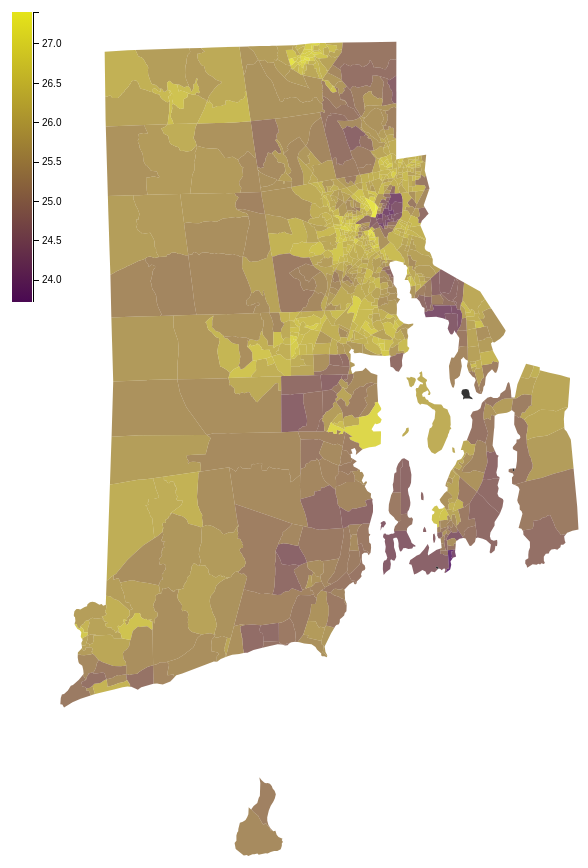
D3 v4 page, settled after 480 driven frames (8 s of simulated time); the page loaded 2 data file(s).


// Dropdown values

var dropdown_options = [
  {text: "Average BMI", value: 'BMI_M'},
  {text: "Unemployment claimants per 100 people", value: 'P_UI'},
  {text: "TDI claimants per 100 people", value: 'P_TDI'},
  {text: "Average score of AP exam", value: 'AVG_AP'},
  {text: "Proportion of students taking AP exam (%)", value: 'AP_TAKE'},
  {text: "Proportion of students taking SAT (%)", value: 'SAT_TAKE'},
  {text: "Average verbal SAT score", value: 'AVG_VERBAL'},
  {text: "Average math SAT score", value: 'AVG_MATH'},
  {text: "Average car mileage", value: 'MILE_M'},
  {text: "Average car age", value: 'CAR_AGE'},
  {text: "Proportion of blue-collar workers (%)", value: 'BLUE'},
  {text: "Proportion of pink-collar workers (%)", value: 'PINK'},
  {text: "Proportion of white-collar workers (%)", value: 'WHITE'},
  {text: "Proportion of government workers (%)", value: 'GOVT'},
  {text: "Proportion of teachers that add value (math)", value: 'va_math'},
  {text: "Proportion of teachers that add value (reading)", value: 'va_read'},
  {text: "Proportion ever incarcerated", value: 'PROPORTION_PRISONERS'}
]

// Populate dropdown
d3.select("#dropdown")
  .selectAll("option")
  .data(dropdown_options)
  .enter()
  .append("option")
  .attr("id", function(option) { return option.value; })
  .attr("value", function(option) { return option.value; })
  .text(function(option) { return option.text; });

//Width and height of map
var width = 600;
var height = 830;

var colorRange = _.range(0,1,0.12).map(function(i){return d3.interpolateViridis(i)})

var lowColor = _.first(colorRange) // '#f9f9f9'
var highColor = _.last(colorRange) // '#bc2a66'

// D3 Projection
var projection = d3.geoMercator()
    .scale([40000])
    .translate([50250, 32390])

    // for geoAlbersUsa
    //.scale([33000])
    //.translate([-10000, 3300]);

// Define path generator
var path = d3.geoPath() // path generator that will convert GeoJSON to SVG paths
  .projection(projection); // tell path generator to use albersUsa projection

//Create SVG element and append map to the SVG
var svg = d3.select("#map")
  .append("svg")
  .attr("width", width)
  .attr("height", height);

function chart(variable) {

    d3.csv("data/data.csv", function(data) {

  	var dataArray = [];
  	for (var d = 0; d < data.length; d++) {
  		dataArray.push(parseFloat(data[d][variable]))
  	}
  	var minVal = d3.min(dataArray)
  	var maxVal = d3.max(dataArray)
  	var ramp = d3.scaleLinear().domain([minVal,maxVal]).range([lowColor,highColor])

    // Load GeoJSON data and merge with states data
    d3.json("data/gdp_joined_town_blkgrp.json", function(error, topology) {
			if (error) throw error;

      // Loop through each state data value in the .csv file
      for (var i = 0; i < data.length; i++) {
        // Grab State Name
        var dataState = data[i].bg_id;
        // Grab data value
        var dataValue = data[i][variable];
        // Find the corresponding state inside the GeoJSON
        for (var j = 0; j < topology.features.length; j++) {
          var jsonState = topology.features[j].properties.bg_id;

          if (dataState == jsonState) {
            // Copy the data value into the JSON
            topology.features[j].properties.value = dataValue;
            // Stop looking through the JSON
            break;
          }
        }
      }

      // Bind the data to the SVG and create one path per GeoJSON feature
      var selectedVar = document.getElementById("dropdown")

			svg.append("g")
      	.selectAll("path")
        .data(topology.features)
        .enter()
        .append("path")
        .attr("d", path)
				.attr("class", "bg-path")
        .style("stroke", "#FFF")
        .style("stroke-width", "0")
        .style("fill-opacity", "0.8")
        .style("fill", function(d) { return ramp(d.properties.value) })
        .on("mouseover", function(d) {
					d3.select(".town")
						.text(d.properties.NAME_right)
          d3.select(".blockgroup")
            .text("Blockgroup: " + d.properties.bg_id)
          d3.select(".variable")
            .text(selectedVar.options[selectedVar.selectedIndex].text)
          d3.select(".value")
            .text(d.properties.value)

          d3.select(this)
            .style("stroke-width", "3")
            .style("fill-opacity", "1")
        })
        .on("mouseout", function(d) {
          d3.select("#tooltip").remove()
          d3.select(this)
            .style("stroke-width", "0")
            .style("fill-opacity", "0.8")
        })
        .transition()
        .ease(d3.easeQuad)
        .duration(1000)
        .style("fill-opacity", "0.8");

  		// add a legend
  		var w = 140, h = 300;

  		var key = d3.select("#map")
  			.append("svg")
  			.attr("width", w)
  			.attr("height", h)
  			.attr("class", "legend");

  		var legend = key.append("defs")
  			.append("svg:linearGradient")
  			.attr("id", "gradient")
  			.attr("x1", "100%")
  			.attr("y1", "0%")
  			.attr("x2", "100%")
  			.attr("y2", "100%")
  			.attr("spreadMethod", "pad");

  		legend.append("stop")
  			.attr("offset", "0%")
  			.attr("stop-color", highColor)
  			.attr("stop-opacity", 1);

  		legend.append("stop")
  			.attr("offset", "100%")
  			.attr("stop-color", lowColor)
  			.attr("stop-opacity", 1);

  		key.append("rect")
  			.attr("width", w - 120)
  			.attr("height", h)
  			.style("fill", "url(#gradient)")
  			.attr("transform", "translate(20,10)");

  		var y = d3.scaleLinear()
  			.range([h, 0])
  			.domain([minVal, maxVal]);

  		var yAxis = d3.axisRight(y);

  		key.append("g")
  			.attr("class", "y axis")
  			.attr("transform", "translate(41,10)")
  			.call(yAxis)
    });
  });
}

chart(d3.select("#dropdown").property("value"))

function updateMap() {
  d3.selectAll("path").transition().ease(d3.easeCubic).duration(100).style("fill-opacity", "0")
  d3.selectAll("path").remove()
  d3.selectAll("legend").remove()
  d3.selectAll("g").remove()
  d3.select("#dropdown").on("change", chart(d3.select("#dropdown").property("value")))
}




### data: data/data.csv
HOME, BMI_M, CAR_AGE, MILE_M, NOBS, BLUE, WHITE, PINK, GOVT, P_TDI, P_UI, AVG_MATH, AVG_VERBAL, SAT_TAKE, NOBS_SAT_TAKE, AVG_AP, AP_TAKE, NOBS_AP_TAKE, N_PRISONERS, av_above0_math, av_above0_read, av_va_math_elem, av_va_math_middle, av_va_read_elem
1011, 26.45, 8.88, 41374, 2392, 34.94, 45.17, 18.18, 1.7, 1.13, 1.84, 405.0, 398.3, 33.33, 15.0, , 13.33, 15.0, 39.0, 0.619, 0.3857, -0.02842, 0.06553, -0.118
1012, 26.15, 9.6, 51192, 2531, 34.15, 47.56, 16.16, 2.13, 1.22, 1.42, , , 21.05, 19.0, , 5.26, 19.0, 51.0, 0.5, 0.4561, -0.03519, 0.07914, -0.07175
1013, 26.54, 9.58, 54646, 4683, 34.74, 45.64, 16.67, 2.96, 0.83, 1.88, 403.0, 406.5, 18.18, 33.0, , 27.27, 33.0, 140.0, 0.4747, 0.4825, -0.0564, 0.03788, -0.07367
1014, 26.16, 9.63, 63485, 4652, 35.49, 48.12, 14.59, 1.8, 0.77, 1.89, 445.8, 410.0, 25.58, 43.0, 2.4, 13.95, 43.0, 214.0, 0.5349, 0.4217, -0.04965, 0.07224, -0.1113
1021, 26.14, 10.57, 93119, 3863, 34.43, 49.18, 15.12, 1.28, 0.85, 2.25, 402.5, 398.4, 27.08, 48.0, 2.14, 35.42, 48.0, 130.0, 0.4747, 0.3684, -0.05615, 0.06038, -0.08985
1022, 25.84, 9.77, 58008, 4578, 32.66, 50.47, 13.91, 2.97, 0.52, 1.42, 410.0, 387.6, 23.4, 47.0, 1.93, 23.4, 47.0, 102.0, 0.5327, 0.4286, -0.0468, 0.04867, -0.07462
1023, 26.4, 10.29, 80126, 5741, 32.58, 50.31, 14.34, 2.77, 0.94, 1.78, 398.1, 399.8, 30.36, 56.0, 2.12, 21.43, 56.0, 133.0, 0.5046, 0.359, -0.04006, 0.02209, -0.0853
1024, 26.05, 9.72, 58431, 5177, 34.74, 47.76, 15.06, 2.44, 0.97, 1.93, 421, 412.4, 27.5, 40.0, 2.24, 17.5, 40.0, 136.0, 0.5263, 0.3814, -0.04272, 0.04973, -0.09303
2001, 26.06, 10.43, 85000, 4933, 36.18, 48.68, 14.12, 1.03, 0.71, 1.8, 386.4, 380.0, 30.36, 56.0, 1.97, 23.21, 56.0, 110.0, 0.5088, 0.4118, -0.03535, 0.0406, -0.08047
2002, 26.43, 8.25, 41700, 3399, 35.76, 49.25, 13.06, 1.93, 0.35, 1.68, 372.2, 385.0, 24.14, 29.0, , 13.79, 29.0, 86.0, 0.5735, 0.475, 0.002914, 0.05562, -0.04385
2003, 26.16, 9.93, 84416, 3800, 36.41, 47.69, 14.6, 1.29, 0.82, 2.21, 379.3, 372.1, 29.63, 27.0, 1.91, 33.33, 27.0, 83.0, 0.5882, 0.3922, -0.0189, 0.067, -0.07479
2004, 26.45, 10.6, 92967, 4205, 33.33, 49.41, 14.74, 2.51, 0.62, 2.19, 385.0, 381.4, 19.4, 67.0, 1.68, 20.9, 67.0, 97.0, 0.5283, 0.3805, -0.0362, 0.05427, -0.06155
2005, 26.29, 9.87, 59974, 5987, 33.02, 51.35, 14.22, 1.41, 0.99, 1.97, 377.9, 378.2, 20.0, 75.0, 2.03, 18.67, 75.0, 145.0, 0.5224, 0.3358, -0.03636, 0.06996, -0.08123
3001, 26.22, 10.64, 84996, 2234, 32.63, 45.62, 19.64, 2.11, 0.81, 1.57, , , 15.38, 25.0, , 7.69, 25.0, 82.0, 0.4756, 0.4048, -0.05818, 0.05115, -0.09359
3002, 26.31, 11.17, 65924, 3773, 29.62, 51.92, 17.18, 1.28, 0.74, 2.07, 444.7, 394.7, 18.18, 33.0, 1.88, 15.15, 33.0, 112.0, 0.3853, 0.3651, -0.0681, 0.02936, -0.0861
3003, 26.05, 10.27, 88227, 3195, 30.22, 52.67, 15.78, 1.33, 0.66, 1.82, 401.2, 398.8, 25.0, 24.0, 2.0, 29.17, 24.0, 93.0, 0.5333, 0.3636, -0.05043, 0.06078, -0.07961
3004, 26.2, 10.77, 105134, 5262, 32.6, 48.45, 17.78, 1.16, 0.89, 1.94, 380.6, 366.6, 15.12, 82.0, 2.93, 8.14, 82.0, 143.0, 0.4395, 0.3869, -0.06365, 0.04135, -0.09628
3005, 26.17, 10.96, 78840, 5150, 32.44, 47.45, 18.23, 1.88, 0.58, 1.88, 370.7, 354.9, 18.57, 69.0, 1.57, 17.14, 69.0, 199.0, 0.4831, 0.2977, -0.04847, 0.04176, -0.09234
3006, 26.45, 10.45, 99388, 2555, 35.58, 48.57, 14.81, 1.04, 0.67, 2.47, 358.1, 334.1, 26.32, 38.0, , 15.79, 38.0, 111.0, 0.4382, 0.41, -0.03221, 0.02586, -0.08865
4001, 26.81, 10.37, 87230, 3564, 29.82, 53.02, 15.59, 1.56, 0.79, 1.8, 413, 381.7, 31.43, 35.0, 1.81, 37.14, 35.0, 141.0, 0.5417, 0.4038, -0.04961, 0.0625, -0.08186
4002, 26.15, 10.48, 103058, 2919, 31.67, 50.24, 16.67, 1.43, 0.99, 2.06, 345.6, 368.3, 13.79, 29.0, , 13.79, 29.0, 82.0, 0.4259, 0.3717, -0.06857, 0.05926, -0.09752
4003, 26.31, 9.7, 92852, 2664, 32.92, 54.7, 11.88, 0.5, 0.79, 1.99, 419.5, 358.6, 20.93, 43.0, 1.42, 20.93, 43.0, 102.0, 0.4022, 0.4118, -0.09701, 0.0605, -0.114
4004, 26.49, 10.96, 92903, 3387, 35.22, 47.57, 15.38, 1.82, 0.41, 2.21, 373.6, 338.2, 14.29, 35.0, , 8.57, 35.0, 136.0, 0.5088, 0.3583, -0.06465, 0.04534, -0.08186
5001, 26.82, 10.34, 77777, 4367, 31.42, 51.99, 14.83, 1.75, 1.01, 2.06, 414.6, 380.6, 18.97, 58.0, 2.0, 13.79, 58.0, 147.0, 0.4857, 0.3565, -0.05342, 0.08347, -0.09548
5002, 26.92, 12.0, 93553, 2218, 30.94, 52.5, 13.44, 3.12, 0.63, 2.25, 383.1, 366.9, 9.38, 32.0, , 15.62, 32.0, 60.0, 0.4677, 0.2857, -0.08579, 0.06086, -0.09536
5003, 26.45, 10.52, 100778, 3716, 29.8, 52.83, 16.09, 1.28, 0.73, 2.21, 364.2, 388.7, 29.82, 57.0, 1.94, 12.28, 57.0, 118.0, 0.5124, 0.3603, -0.06637, 0.06985, -0.07943
6001, 25.6, 9.46, 35382, 843.0, 38.89, 47.22, 10.19, 3.7, , , , , , , , , , 24.0, , , , , 
6002, 26.65, 10.34, 90554, 4578, 33.43, 49.49, 16.06, 1.01, 1.0, 2.27, 381.2, 385.9, 18.87, 53.0, 1.89, 11.32, 53.0, 185.0, 0.4967, 0.3818, -0.0734, 0.06, -0.08683
7001, 27.16, 11.09, 85240, 1861, 29.11, 52.05, 18.49, 0.34, 0.86, 1.77, , , 23.08, 25.0, , 11.54, 25.0, 71.0, 0.434, 0.4655, -0.0742, 0.05199, -0.06804
7002, 26.75, 9.72, 75268, 3682, 26.36, 53.91, 16.84, 2.89, 1.2, 1.63, 375.0, 390.3, 41.03, 39.0, 1.75, 25.64, 39.0, 205.0, 0.4107, 0.36, -0.06835, 0.05598, -0.08454
7003, 27.17, 10.67, 83809, 2486, 26.87, 51.24, 18.91, 2.99, 0.8, 1.69, 378.3, 377.2, 30.77, 26.0, , 26.92, 26.0, 348.0, 0.3857, 0.3544, -0.0719, 0.05497, -0.08326
8001, 24.59, 11.07, 18554, 2256, 18.84, 69.57, 9.78, 1.81, , , , , , , , , , 20.0, , , , , 
8002, 26.55, 9.37, 36495, 1186, 20.44, 56.91, 19.34, 3.31, 1.01, 1.43, , , , , , , , 90.0, , , , , 
8003, 24.73, 8.43, 258.0, 1458, 20.81, 52.49, 23.53, 3.17, , 0.89, , , , , , , , 17.0, , , , , 
9001, 25.71, 9.53, 53015, 2733, 30.65, 40.7, 27.14, 1.51, 0.51, 1.28, , , , , , , , 79.0, 0.4, 0.1875, , -0.01016, 
9002, 25.55, 9.57, 74137, 2144, 29.31, 38.97, 29.91, 1.81, , 1.49, , , 21.05, 19.0, , 10.53, 19.0, 87.0, 0.4571, 0.25, -0.03666, 0.03197, -0.06582
10001, 25.64, 9.36, 44424, 4194, 28.12, 48.25, 21.13, 2.5, 0.48, 1.5, 435.6, 434.4, 27.27, 22.0, , 36.36, 22.0, 100.0, 0.4648, 0.2667, -0.05455, 0.01221, -0.1141
10002, 26.42, 10.94, 104967, 2974, 24.61, 47.43, 26.62, 1.34, 0.64, 1.92, 391.2, 386.9, 35.71, 26.0, , 21.43, 26.0, 99.0, 0.4286, 0.2692, -0.04092, 0.01378, -0.1209
… [head cut at 6 KiB]
### data: data/gdp_joined_town_blkgrp.json
{
 "type": "FeatureCollection",
 "features": [
  {
   "geometry": {
    "type": "Polygon",
    "coordinates": "[... 1 items]"
   },
   "type": "Feature",
   "id": "0",
   "properties": {
    "index_right": 76,
    "NAME_right": "MIDDLETOWN",
    "COUNTY": "NEWPORT",
    "Shape__Are": 0.003686,
    "OBJECTID": 77,
    "BLKGRPCE": "1",
    "OSP": 19,
    "LSAD": "BG",
    "TRACTCE": "040303",
    "AWATER": 0,
    "COUNTYFP": "005",
    "NAME_left": "1",
    "bg_id": "0403031",
    "Shape__Len": 0.352,
    "AFFGEOID": "1500000US440050403031",
    "GEOID": "440050403031",
    "STATEFP": "44",
    "ALAND": 504664
   }
  },
  {
   "geometry": {
    "type": "Polygon",
    "coordinates": "[... 1 items]"
   },
   "type": "Feature",
   "id": "69",
   "properties": {
    "index_right": 76,
    "NAME_right": "MIDDLETOWN",
    "COUNTY": "NEWPORT",
    "Shape__Are": 0.003686,
    "OBJECTID": 77,
    "BLKGRPCE": "2",
    "OSP": 19,
    "LSAD": "BG",
    "TRACTCE": "040304",
    "AWATER": 443,
    "COUNTYFP": "005",
    "NAME_left": "2",
    "bg_id": "0403042",
    "Shape__Len": 0.352,
    "AFFGEOID": "1500000US440050403042",
    "GEOID": "440050403042",
    "STATEFP": "44",
    "ALAND": 1129055
   }
  },
  {
   "geometry": {
    "type": "Polygon",
    "coordinates": "[... 1 items]"
   },
   "type": "Feature",
   "id": "73",
   "properties": {
    "index_right": 76,
    "NAME_right": "MIDDLETOWN",
    "COUNTY": "NEWPORT",
    "Shape__Are": 0.003686,
    "OBJECTID": 77,
    "BLKGRPCE": "1",
    "OSP": 19,
    "LSAD": "BG",
    "TRACTCE": "040200",
    "AWATER": 0,
    "COUNTYFP": "005",
    "NAME_left": "1",
    "bg_id": "0402001",
    "Shape__Len": 0.352,
    "AFFGEOID": "1500000US440050402001",
    "GEOID": "440050402001",
    "STATEFP": "44",
    "ALAND": 549091
   }
  },
  {
   "geometry": {
    "type": "Polygon",
    "coordinates": "[... 1 items]"
   },
   "type": "Feature",
   "id": "118",
   "properties": {
    "index_right": 76,
    "NAME_right": "MIDDLETOWN",
    "COUNTY": "NEWPORT",
    "Shape__Are": 0.003686,
    "OBJECTID": 77,
    "BLKGRPCE": "1",
    "OSP": 19,
    "LSAD": "BG",
    "TRACTCE": "040500",
    "AWATER": 0,
    "COUNTYFP": "005",
    "NAME_left": "1",
    "bg_id": "0405001",
    "Shape__Len": 0.352,
    "AFFGEOID": "1500000US440050405001",
    "GEOID": "440050405001",
    "STATEFP": "44",
    "ALAND": 1073191
   }
  },
  {
   "geometry": {
    "type": "Polygon",
    "coordinates": "[... 1 items]"
   },
   "type": "Feature",
   "id": "121",
   "properties": {
    "index_right": 76,
    "NAME_right": "MIDDLETOWN",
    "COUNTY": "NEWPORT",
    "Shape__Are": 0.003686,
    "OBJECTID": 77,
    "BLKGRPCE": "1",
    "OSP": 19,
    "LSAD": "BG",
    "TRACTCE": "040700",
    "AWATER": 0,
    "COUNTYFP": "005",
    "NAME_left": "1",
    "bg_id": "0407001",
    "Shape__Len": 0.352,
    "AFFGEOID": "1500000US440050407001",
    "GEOID": "440050407001",
    "STATEFP": "44",
    "ALAND": 588757
   }
  },
  {
   "geometry": {
    "type": "Polygon",
    "coordinates": "[... 1 items]"
   },
   "type": "Feature",
   "id": "293",
   "properties": {
    "index_right": 76,
    "NAME_right": "MIDDLETOWN",
    "COUNTY": "NEWPORT",
    "Shape__Are": 0.003686,
    "OBJECTID": 77,
    "BLKGRPCE": "2",
    "OSP": 19,
    "LSAD": "BG",
    "TRACTCE": "040500",
    "AWATER": 0,
    "COUNTYFP": "005",
    "NAME_left": "2",
    "bg_id": "0405002",
    "Shape__Len": 0.352,
    "AFFGEOID": "1500000US440050405002",
    "GEOID": "440050405002",
    "STATEFP": "44",
    "ALAND": 1015907
   }
  },
  {
   "geometry": {
    "type": "Polygon",
    "coordinates": "[... 1 items]"
   },
   "type": "Feature",
   "id": "315",
   "properties": {
    "index_right": 76,
    "NAME_right": "MIDDLETOWN",
    "COUNTY": "NEWPORT",
    "Shape__Are": 0.003686,
    "OBJECTID": 77,
    "BLKGRPCE": "1",
    "OSP": 19,
    "LSAD": "BG",
    "TRACTCE": "041200",
    "AWATER": 2286560,
    "COUNTYFP": "005",
    "NAME_left": "1",
    "bg_id": "0412001",
    "Shape__Len": 0.352,
    "AFFGEOID": "1500000US440050412001",
    "GEOID": "440050412001",
    "STATEFP": "44",
    "ALAND": 1424720
   }
  },
  {
   "geometry": {
    "type": "Polygon",
    "coordinates": "[... 1 items]"
   },
   "type": "Feature",
   "id": "361",
   "properties": {
    "index_right": 76,
    "NAME_right": "MIDDLETOWN",
    "COUNTY": "NEWPORT",
    "Shape__Are": 0.003686,
    "OBJECTID": 77,
    "BLKGRPCE": "2",
    "OSP": 19,
    "LSAD": "BG",
    "TRACTCE": "040103",
    "AWATER": 641831,
    "COUNTYFP": "005",
    "NAME_left": "2",
    "bg_id": "0401032",
    "Shape__Len": 0.352,
    "AFFGEOID": "1500000US440050401032",
    "GEOID": "440050401032",
    "STATEFP": "44",
    "ALAND": 5599847
   }
  },
  "... 805 more items"
 ]
}